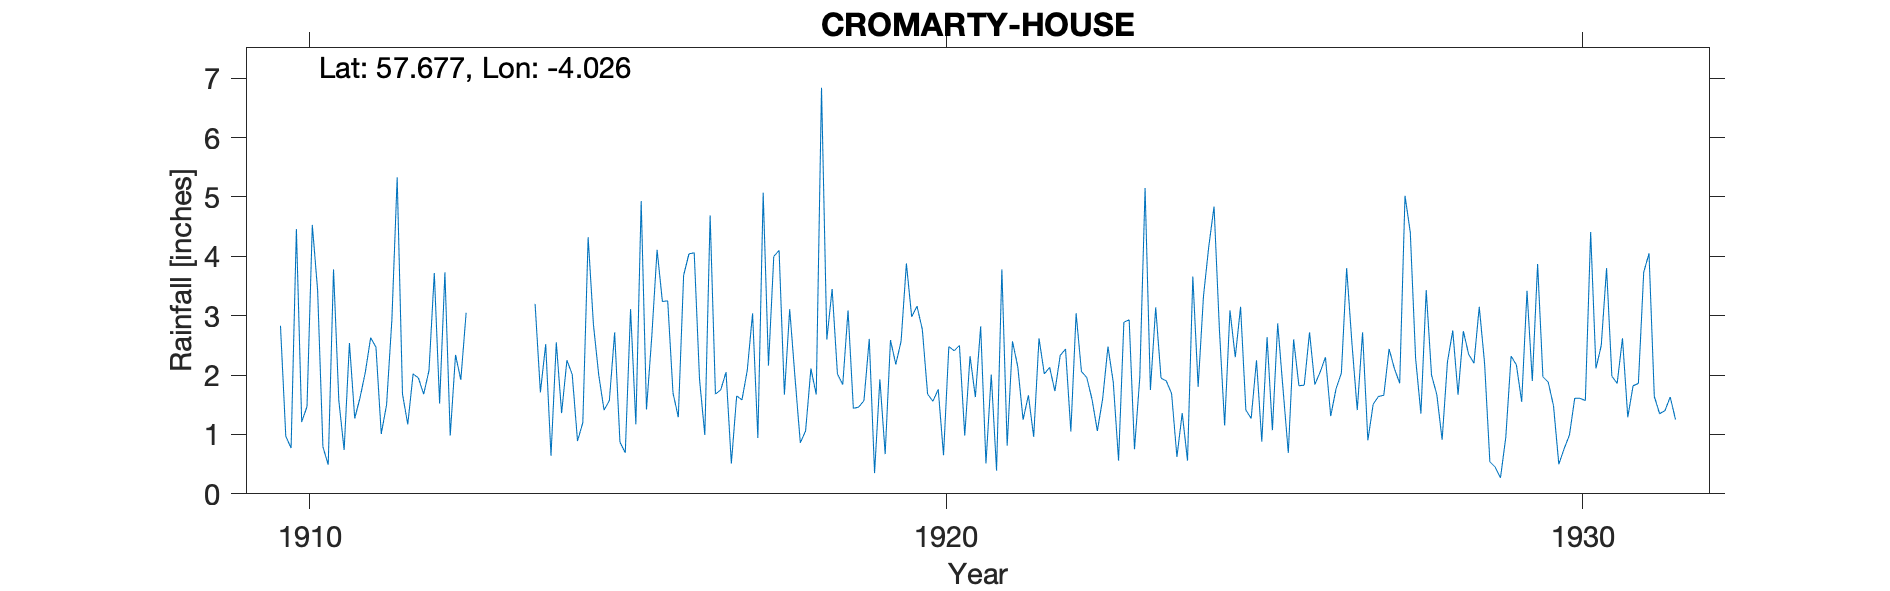

The table this chart was drawn from, first rows:
CROMARTY HOUSE, , , , , , , , , , , , , , , , , , , , , , , 
Grid ref, NH 79288 66993, Long, -4.026, Lat, 57.68, Elevation, 80, ft, , , , , , , , , , , , , , , 
Station no, RR2974, , , , , , , , , , , , , , , , , , , , , , 
, 1910, 1911, 1912, 1913, 1914, 1915, 1916, 1917, 1918, 1919, 1920, 1921, 1922, 1923, 1924, 1925, 1926, 1927, 1928, 1929, 1930, 1931, 1932
January, 2.83, 0.74, 1.17, , 3.2, 2, 3.24, 2.05, 3.11, 1.44, 3.16, 2.82, 2.02, 2.48, 1.69, 2.3, 1.82, 2.72, 3.43, 0.54, 1.48, 1.86, 
February, 0.97, 2.54, 2.02, , 1.71, 1.41, 3.25, 0.51, 1.96, 1.46, 2.77, 0.51, 2.13, 1.88, 0.62, 3.15, 1.83, 0.9, 2, 0.45, 0.5, 2.62, 
March, 0.77, 1.27, 1.95, , 2.52, 1.57, 1.7, 1.65, 0.86, 1.57, 1.68, 2.01, 1.73, 0.56, 1.36, 1.41, 2.72, 1.51, 1.67, 0.27, 0.76, 1.29, 
April, 4.46, 1.62, 1.68, , 0.64, 2.72, 1.29, 1.58, 1.06, 2.61, 1.56, 0.39, 2.33, 2.89, 0.56, 1.27, 1.84, 1.64, 0.91, 0.95, 0.99, 1.82, 
May, 1.21, 2.05, 2.08, , 2.55, 0.87, 3.68, 2.08, 2.11, 0.35, 1.76, 3.78, 2.44, 2.93, 3.66, 2.25, 2.05, 1.66, 2.22, 2.32, 1.61, 1.86, 
June, 1.47, 2.63, 3.72, , 1.36, 0.69, 4.04, 3.04, 1.67, 1.93, 0.65, 0.81, 1.05, 0.75, 1.8, 0.88, 2.3, 2.44, 2.75, 2.17, 1.61, 3.73, 
July, 4.53, 2.47, 1.52, , 2.25, 3.11, 4.06, 0.94, 6.84, 0.67, 2.48, 2.57, 3.04, 1.96, 3.32, 2.64, 1.31, 2.11, 1.67, 1.55, 1.57, 4.05, 
August, 3.43, 1.01, 3.73, , 2.01, 1.17, 1.93, 5.07, 2.6, 2.59, 2.41, 2.14, 2.06, 5.15, 4.16, 1.07, 1.77, 1.86, 2.74, 3.42, 4.41, 1.64, 
September, 0.79, 1.5, 0.98, , 0.89, 4.93, 0.99, 2.16, 3.45, 2.18, 2.5, 1.25, 1.96, 1.75, 4.84, 2.87, 2.03, 5.02, 2.35, 1.9, 2.11, 1.35, 
October, 0.49, 2.93, 2.34, , 1.2, 1.42, 4.69, 4, 2.02, 2.57, 0.98, 1.66, 1.59, 3.14, 2.79, 1.77, 3.8, 4.4, 2.2, 3.87, 2.5, 1.4, 
November, 3.78, 5.33, 1.92, , 4.32, 2.65, 1.68, 4.1, 1.84, 3.88, 2.32, 0.96, 1.06, 1.95, 1.15, 0.69, 2.53, 2.28, 3.15, 1.97, 3.8, 1.63, 
December, 1.57, 1.68, 3.05, , 2.85, 4.11, 1.75, 1.67, 3.09, 2.98, 1.63, 2.62, 1.6, 1.9, 3.09, 2.6, 1.41, 1.35, 2.2, 1.88, 1.98, 1.25, 
Total, 26.3, 25.77, 26.16, , 25.5, 26.65, 32.3, 28.85, 30.61, 24.23, 23.9, 21.52, 23.01, 27.34, 29.04, 22.9, 25.41, 27.89, 27.29, 21.29, 23.32, 24.5, 
